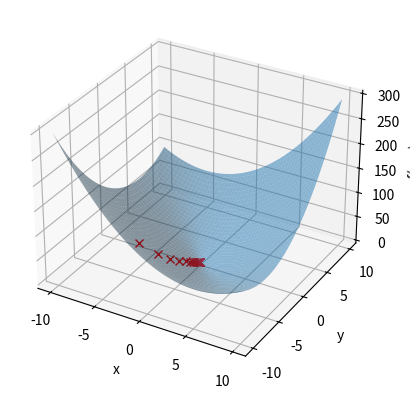

Reproduce this figure in Python.
import numpy as np
from mpl_toolkits.mplot3d import Axes3D
import matplotlib.pyplot as plt
import random


def fun(x, y):
    """
    Computes the function f(x) = x^2 + xy + y^2 at position (x, y)
    :param x: The value of x to evaluate f() at
    :param y: The value of y to evaluate f() at
    :return: the value f(x, y)
    """
    return x**2 + x*y + y**2


def gradient(x, y):
    """
    Computes the gradient vector of f(x) = x^2 + xy + y^2 at position (x, y)

    :param x: The x to evaluate the gradient at
    :param y: The y to evaluate the gradient at
    :return: The gradient vector at position (x, y)
    """
    deriv_x = 2*x + y
    deriv_y = x + 2*y
    return np.array([deriv_x, deriv_y])


class GradientDescent:
    """
        Performs gradient descent on convex functions
    """

    def __init__(self, initial_point, function, gradient, learning_rate, ax):
        """

        :param initial_point: The initial point
        :param function : The function that we want to minimize
        :param gradient: The gradient of the given function
        :param learning_rate: The learning rate of gradient descent
        :param ax: The axis at which to plot the intermediate points at
        """
        self.initial_point = initial_point
        self.function = function
        self.gradient = gradient
        self.current_point = np.array([*initial_point])
        self.learning_rate = learning_rate
        self.epsilon = 10**(-10)
        self.ax = ax

    def descent(self):
        """
        Performs gradient descent
        """

        while True:

            # Compute the next point by using the gradient and the learning rate
            new_point = self.current_point - self.learning_rate * self.gradient(self.current_point[0],
                                                                                self.current_point[1])

            # Stop if there is no substantial progress
            # Note that since in machine learning the generalization error is usually
            # more sought after than the true minimum, this is not a problem
            if np.all(np.isclose(new_point, self.current_point, atol=self.epsilon)):
                break

            # Update the point
            self.current_point = new_point

            # Graph the progress
            x, y = self.current_point[0], self.current_point[1]
            ax.plot([x], [y], [self.function(x, y)], marker='x', color='red')


if __name__ == "__main__":

    # Plot a simple surface for the function f(x) = x^2 + xy + y^2
    fig = plt.figure()
    ax = fig.add_subplot(111, projection='3d')
    x = y = np.arange(-10, 10, 0.1)
    X, Y = np.meshgrid(x, y)
    zs = np.array([fun(x, y) for x, y in zip(np.ravel(X), np.ravel(Y))])
    Z = zs.reshape(X.shape)
    ax.plot_surface(X, Y, Z, alpha=0.5)
    ax.set_xlabel('x')
    ax.set_ylabel('y')
    ax.set_zlabel('f(x, y)')

    # Generate a random starting point
    initial_point = np.random.rand(1, 2)[0] * 10 * random.choice([1, -1])

    # Do the gradient descent step
    gradient_descent = GradientDescent(initial_point, fun, gradient, 0.1, ax)
    gradient_descent.descent()

    # Plot the final result
    plt.show()

    # Print the final output. This should be roughly (0, 0) since the chosen function is convex.
    print(gradient_descent.current_point)
